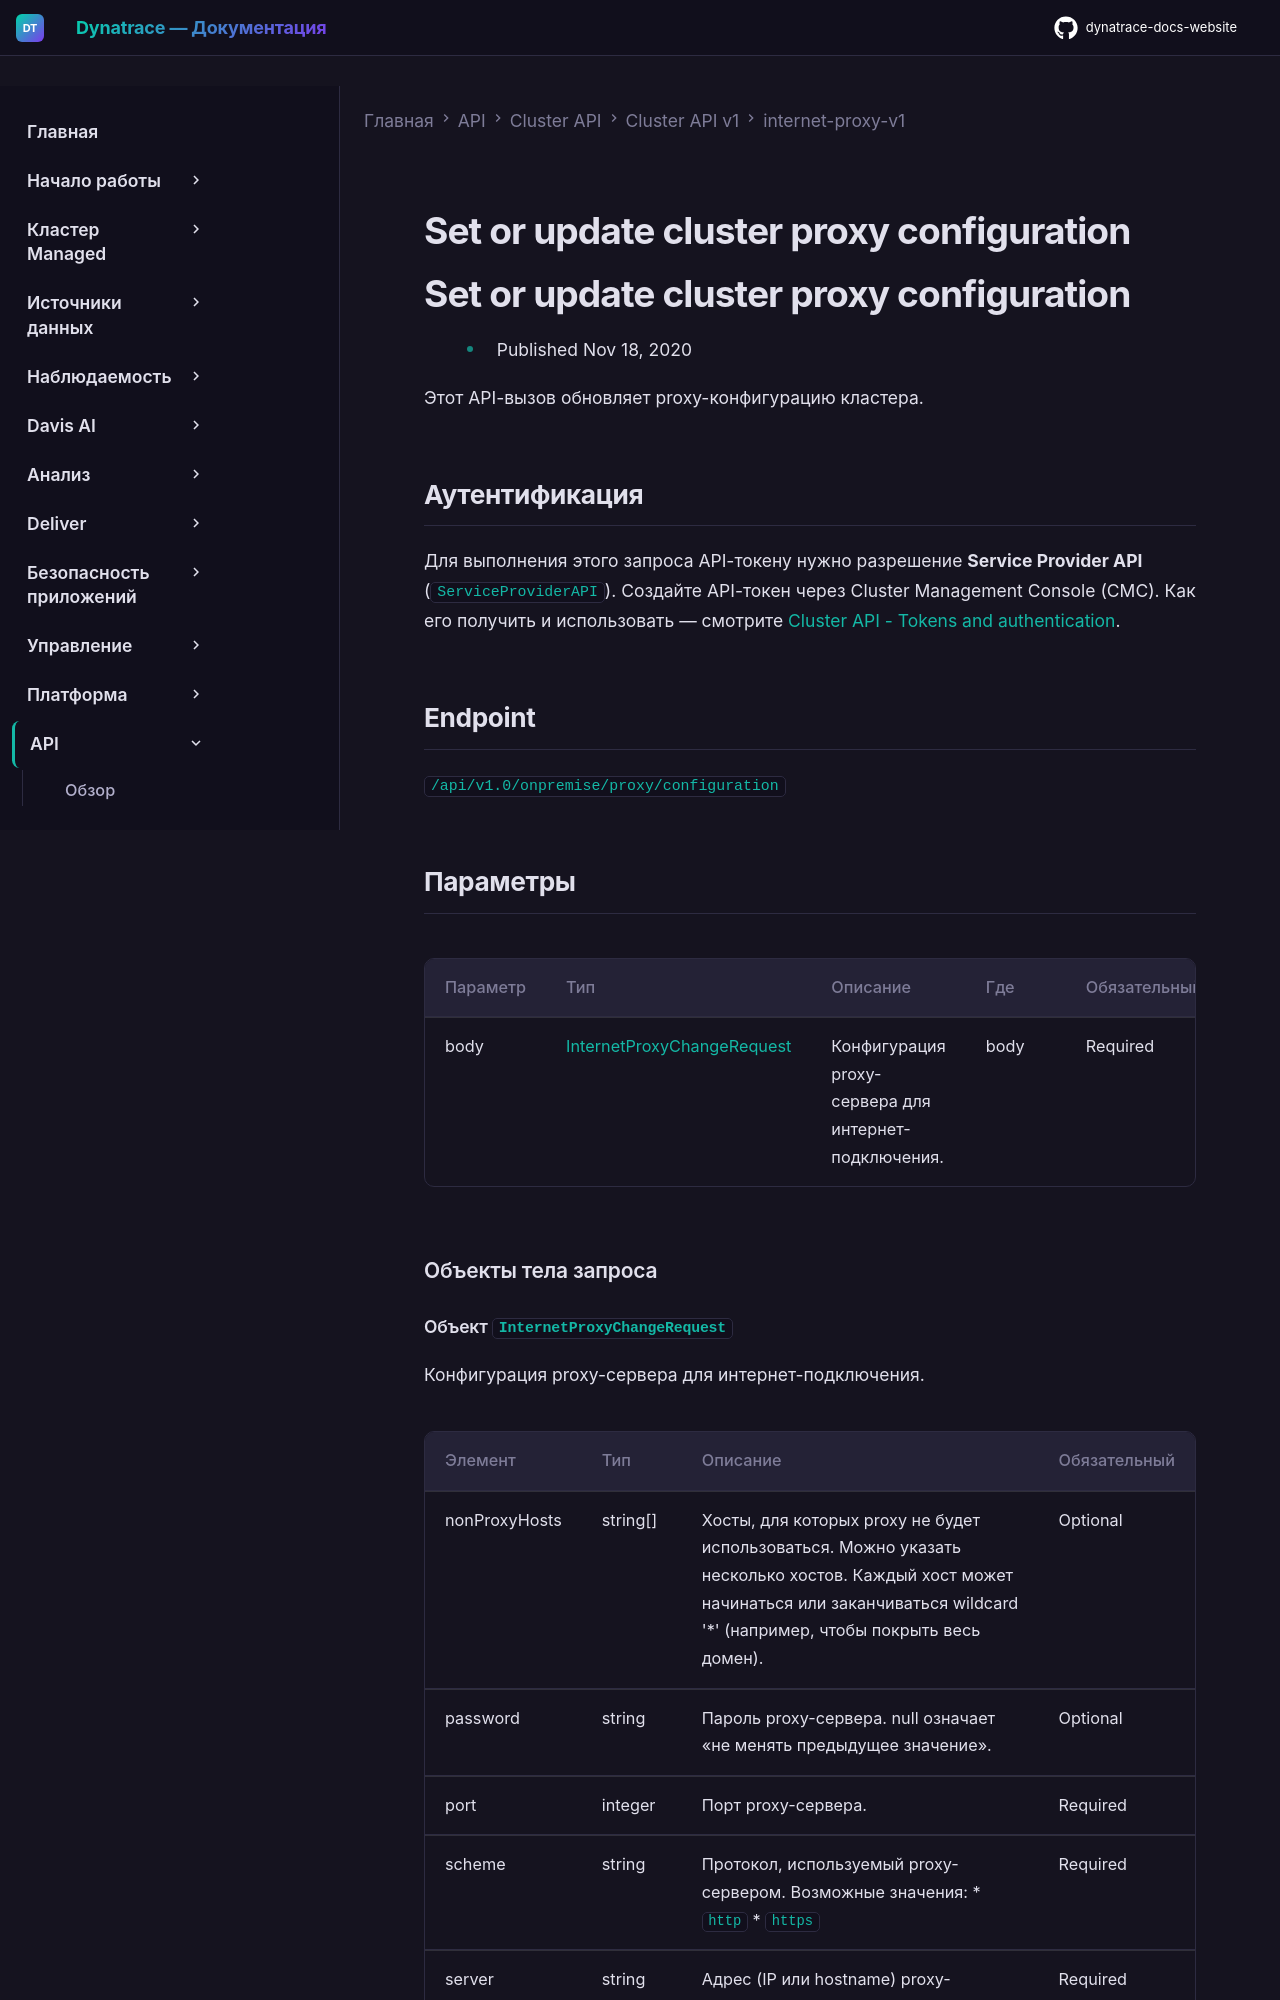

repository: Yerkebulan-Ardabayev/dynatrace-docs-website · page: managed-ru/dynatrace-api/cluster-api/cluster-api-v1/internet-proxy-v1/put-cluster-proxy-configuration/index.html · generator: mkdocs

---
title: Set or update cluster proxy configuration
source: https://docs.dynatrace.com/managed/dynatrace-api/cluster-api/cluster-api-v1/internet-proxy-v1/put-cluster-proxy-configuration
scraped: 2026-05-12T12:06:58.940572
---

# Set or update cluster proxy configuration

# Set or update cluster proxy configuration

* Published Nov 18, 2020

Этот API-вызов обновляет proxy-конфигурацию кластера.

## Аутентификация

Для выполнения этого запроса API-токену нужно разрешение **Service Provider API** (`ServiceProviderAPI`). Создайте API-токен через Cluster Management Console (CMC). Как его получить и использовать — смотрите [Cluster API - Tokens and authentication](/managed/dynatrace-api/cluster-api/cluster-api-authentication "Как пройти аутентификацию для работы с Dynatrace Cluster API.").

## Endpoint

`/api/v1.0/onpremise/proxy/configuration`

## Параметры

| Параметр | Тип | Описание | Где | Обязательный |
| --- | --- | --- | --- | --- |
| body | [InternetProxyChangeRequest](#openapi-definition-InternetProxyChangeRequest) | Конфигурация proxy-сервера для интернет-подключения. | body | Required |

### Объекты тела запроса
